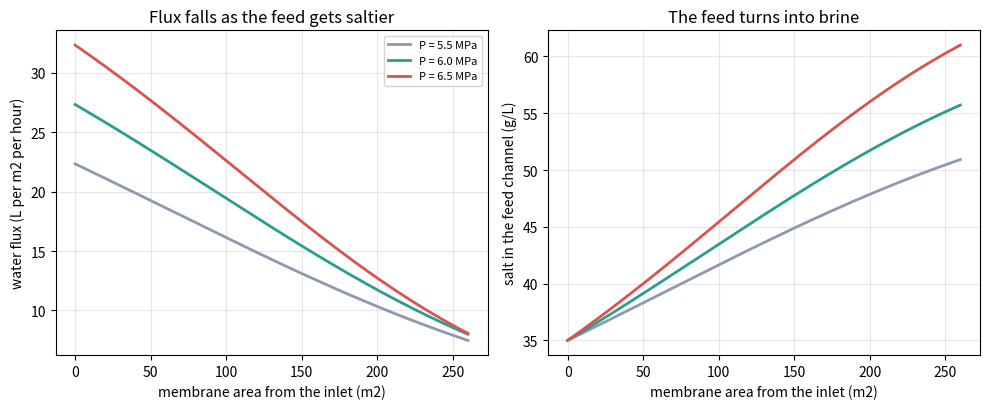
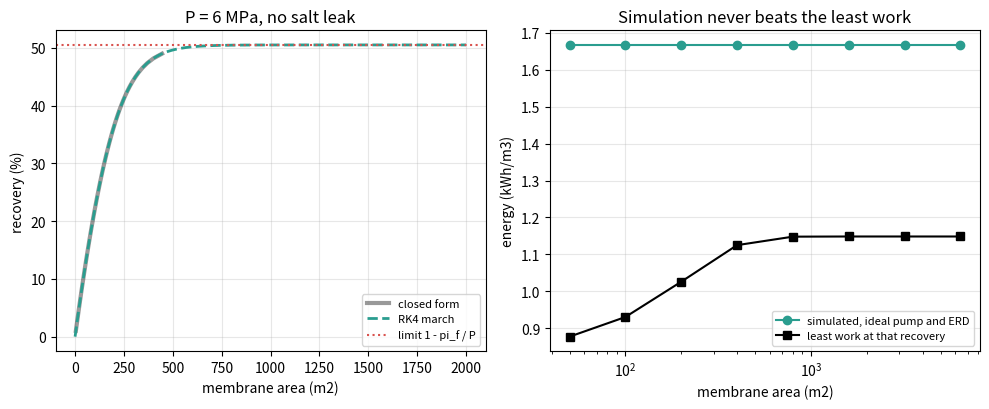
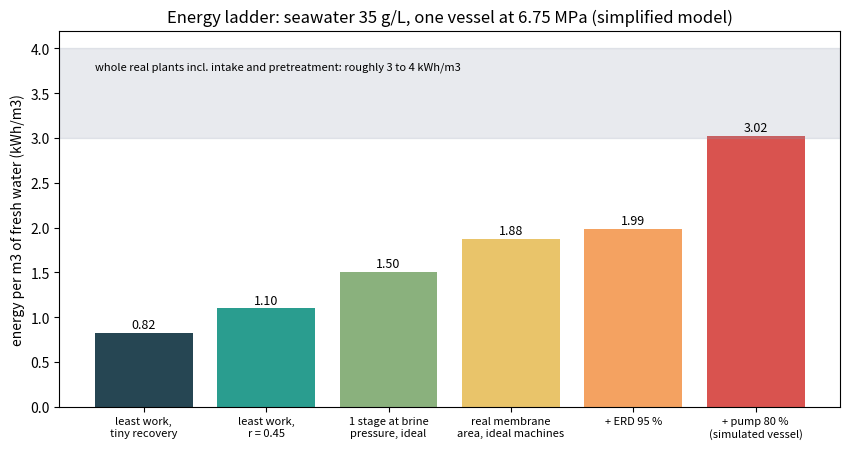

These charts were generated, in order, by the following Python code:
"""Session 3 (Level 3): simulate a reverse osmosis membrane and validate it.

Run:  python start.py 3
"""
# %% [markdown]
# # Session 3: simulate a membrane module and validate it
# **A. Real-world problem.** Session 2 gave limits for a plant with an endless membrane and
# perfect machines. A real pressure vessel holds about 260 m2 of membrane, the pump wastes
# some energy, the energy recovery device (ERD) gives back most but not all of the brine's
# push, and a little salt slips through. Can we march along the membrane step by step,
# show that the simulation obeys the salt balance and the Session 2 limits, and pick the
# feed pressure for one vessel of a seawater plant?
#
# **Plan.** (1) water and salt flux laws, (2) march along the membrane area with RK4,
# (3) validate against a closed-form answer and the balances, (4) count the energy
# (pump, ERD), (5) choose a feed pressure that meets recovery and drinking-water limits.

# %%
import pathlib

import numpy as np

OUT = (pathlib.Path(__file__).resolve().parent if "__file__" in globals() else pathlib.Path(".")) / "out"

R = 8.314
M_NACL = 58.44
KJ_PER_KWH = 3600.0
K_PI = 2 * 1000.0 / M_NACL * R * 298.15 / 1000.0   # kPa per (g/L) at 25 C, ideal van 't Hoff = 84.83

A_W = 1.0e-5     # water permeability, m3/(m2 h kPa)  (= 1 L/(m2 h bar), a typical seawater membrane)
B_S = 8.0e-5     # salt permeability, m3/(m2 h)       (= 0.08 L/(m2 h), illustrative)
AREA = 260.0     # membrane area of one pressure vessel (7 elements of about 37 m2), m2
Q_FEED = 12.0    # feed flow into one vessel, m3/h


def osmotic(c):
    """Osmotic pressure (kPa) of NaCl water with c g/L, 25 C, ideal law."""
    return K_PI * c


# %% [markdown]
# ## Step 1: the flux laws (solution-diffusion model)
# Through each square metre of membrane:
#
#     water:  Jw = A x (P - CP x pi(c))          (only if positive)
#     salt:   Js = B x CP x c
#
# P is the feed pressure (the fresh side is at about 0 kPa gauge), c the salt in the feed
# channel, and CP >= 1 the **concentration polarisation** factor: salt piles up at the
# membrane face, so the wall is saltier than the bulk. A and B are measured for each
# membrane. Jw is in m3 of water per m2 per hour.

# %%
def water_flux(p, c, a_w=A_W, cp=1.0):
    """Water flux (m3/(m2 h)); zero when the push is below the osmotic pressure at the wall."""
    return max(a_w * (p - cp * osmotic(c)), 0.0)


def salt_flux(c, b_s=B_S, cp=1.0):
    """Salt flux (kg/(m2 h)) = B x wall concentration (g/L = kg/m3)."""
    return b_s * cp * c


# %% [markdown]
# ## Step 2: march along the membrane
# Follow the feed channel from inlet to outlet. In a small piece of area da, water flow Q
# (m3/h) and salt flow S (kg/h) both drop:
#
#     dQ/da = -Jw          dS/da = -Js          c = S / Q
#
# We step through the area with the fourth-order Runge-Kutta method (RK4): four slope
# samples per step, averaged with weights 1, 2, 2, 1.

# %%
def simulate_module(p, c_feed=35.0, q_feed=Q_FEED, area=AREA, a_w=A_W, b_s=B_S, cp=1.0, n=400):
    """March along the membrane. Returns a dict with profiles and totals.

    p in kPa, c_feed in g/L, q_feed in m3/h, area in m2."""
    if p <= 0 or q_feed <= 0 or area <= 0 or c_feed < 0:
        raise ValueError("pressure, feed flow and area must be positive and salt not negative")
    if cp < 1.0:
        raise ValueError("concentration polarisation factor must be at least 1")

    def rhs(y):
        q, s = y
        c = s / q
        return np.array([-water_flux(p, c, a_w, cp), -salt_flux(c, b_s, cp)])

    h = area / n
    a = np.linspace(0.0, area, n + 1)
    y = np.zeros((n + 1, 2))
    y[0] = [q_feed, q_feed * c_feed]
    for k in range(n):
        k1 = rhs(y[k])
        k2 = rhs(y[k] + 0.5 * h * k1)
        k3 = rhs(y[k] + 0.5 * h * k2)
        k4 = rhs(y[k] + h * k3)
        y[k + 1] = y[k] + h / 6.0 * (k1 + 2 * k2 + 2 * k3 + k4)
    q, s = y[:, 0], y[:, 1]
    q_perm = q_feed - q[-1]
    salt_perm = y[0, 1] - s[-1]
    return {"area": a, "q": q, "c": s / q, "flux": np.array([water_flux(p, ci, a_w, cp) for ci in s / q]),
            "q_perm": q_perm, "recovery": q_perm / q_feed, "c_brine": s[-1] / q[-1],
            "c_perm": salt_perm / q_perm if q_perm > 0 else 0.0, "salt_in": y[0, 1],
            "salt_out": s[-1] + salt_perm, "p": p, "q_feed": q_feed}


# %% [markdown]
# ## Step 3: a closed-form answer to validate against
# With no salt leak (B = 0) and CP = 1, the salt flow is fixed, c = cf Qf / Q, and the
# equation dQ/da = -A (P - k / Q) with k = pi_f Qf can be integrated by hand:
#
#     area = [ (Qf - Q)/P + (k / P^2) ln((P Qf - k) / (P Q - k)) ] / A
#
# Our RK4 march must reproduce this. Also: no area, however large, can push the brine above
# pi_b = P, so recovery can never exceed 1 - pi_f / P (the Session 2 limit).

# %%
def area_needed(p, recovery, c_feed=35.0, q_feed=Q_FEED, a_w=A_W):
    """Exact membrane area (m2) for a recovery with B = 0 and CP = 1."""
    k = osmotic(c_feed) * q_feed
    q = q_feed * (1.0 - recovery)
    if p * q <= k:
        raise ValueError("this recovery is not reachable at this pressure (brine would exceed P)")
    return ((q_feed - q) / p + k / p ** 2 * np.log((p * q_feed - k) / (p * q - k))) / a_w


def recovery_limit(p, c_feed=35.0):
    """Largest recovery any membrane area can give at pressure p: 1 - pi_f / P."""
    return max(0.0, 1.0 - osmotic(c_feed) / p)


# %% [markdown]
# ## Step 4: count the energy
# The high-pressure pump lifts all the feed to P with efficiency eta_pump. The brine leaves
# the vessel still at P; the ERD hands a share e of that pressure energy back to the feed.
# Per cubic metre of fresh water (1 kPa x 1 m3 = 1 kJ):
#
#     SEC = (P Qf / eta_pump - e P Qb) / Qp / 3600     kWh/m3
#
# With eta_pump = 1 and e = 1 this is just P / 3600.

# %%
def specific_energy(res, eta_pump=0.8, erd=0.95):
    """Specific energy consumption (kWh per m3 of fresh water) of one simulated vessel."""
    if not (0.0 < eta_pump <= 1.0 and 0.0 <= erd <= 1.0):
        raise ValueError("pump efficiency must be in (0, 1] and ERD efficiency in [0, 1]")
    p, qf, qp = res["p"], res["q_feed"], res["q_perm"]
    if qp <= 0:
        return float("inf")
    qb = qf - qp
    return (p * qf / eta_pump - erd * p * qb) / qp / KJ_PER_KWH


def least_work(c_feed, recovery):
    """Session 2 reversible least work (kWh/m3) for comparison."""
    return osmotic(c_feed) * np.log(1.0 / (1.0 - recovery)) / recovery / KJ_PER_KWH


# %% [markdown]
# ## Step 5: choose the feed pressure (mini-project)
# Sweep P in steps of 250 kPa and keep only the pressures that meet every limit; among
# those pick the one with the smallest SEC.

# %%
def choose_pressure(c_feed=35.0, r_min=0.45, c_perm_max=0.5, p_max=6900.0, eta_pump=0.8, erd=0.95,
                    cp=1.1, step=250.0):
    """Lowest-energy feed pressure (kPa) that meets recovery, permeate and pressure limits.

    Returns (pressure, result, sec) or None when no pressure works."""
    best = None
    for p in np.arange(3000.0, p_max + 1e-9, step):
        res = simulate_module(p, c_feed, cp=cp)
        if res["recovery"] >= r_min and res["c_perm"] <= c_perm_max:
            sec = specific_energy(res, eta_pump, erd)
            if best is None or sec < best[2]:
                best = (float(p), res, sec)
    return best


# %%
if __name__ == "__main__":
    import matplotlib.pyplot as plt

    OUT.mkdir(exist_ok=True)

    # Figure 1: profiles along the membrane
    fig, axes = plt.subplots(1, 2, figsize=(10, 4.2))
    for p, col in [(5500.0, "#8d99ae"), (6000.0, "#2a9d8f"), (6500.0, "#d9534f")]:
        res = simulate_module(p, cp=1.1)
        axes[0].plot(res["area"], res["flux"] * 1000, color=col, lw=2, label=f"P = {p / 1000:.1f} MPa")
        axes[1].plot(res["area"], res["c"], color=col, lw=2)
        print(f"P = {p:.0f} kPa: recovery {res['recovery']:.3f}, brine {res['c_brine']:.1f} g/L, "
              f"permeate {res['c_perm'] * 1000:.0f} mg/L, SEC {specific_energy(res):.2f} kWh/m3")
    axes[0].set_xlabel("membrane area from the inlet (m2)")
    axes[0].set_ylabel("water flux (L per m2 per hour)")
    axes[0].set_title("Flux falls as the feed gets saltier")
    axes[0].legend(fontsize=8)
    axes[1].set_xlabel("membrane area from the inlet (m2)")
    axes[1].set_ylabel("salt in the feed channel (g/L)")
    axes[1].set_title("The feed turns into brine")
    for ax in axes:
        ax.grid(alpha=0.3)
    fig.tight_layout()
    fig.savefig(OUT / "module_profiles.png", dpi=120)

    # Figure 2: validation (RK4 against the closed form, and the recovery limit)
    fig2, axes2 = plt.subplots(1, 2, figsize=(10, 4.2))
    p = 6000.0
    res = simulate_module(p, b_s=0.0, area=2000.0, n=2000)
    rr = np.linspace(0.01, 0.97 * recovery_limit(p), 60)
    axes2[0].plot([area_needed(p, r) for r in rr], rr * 100, "k-", lw=3, alpha=0.4, label="closed form")
    axes2[0].plot(res["area"], (Q_FEED - res["q"]) / Q_FEED * 100, color="#2a9d8f", ls="--", lw=2, label="RK4 march")
    axes2[0].axhline(recovery_limit(p) * 100, color="#d9534f", ls=":", label="limit 1 - pi_f / P")
    axes2[0].set_xlabel("membrane area (m2)")
    axes2[0].set_ylabel("recovery (%)")
    axes2[0].set_title("P = 6 MPa, no salt leak")
    axes2[0].legend(fontsize=8, loc="lower right")
    areas = [50, 100, 200, 400, 800, 1600, 3200, 6400]
    secs = [specific_energy(simulate_module(p, b_s=0.0, area=a), 1.0, 1.0) for a in areas]
    rec = [simulate_module(p, b_s=0.0, area=a)["recovery"] for a in areas]
    axes2[1].semilogx(areas, secs, "o-", color="#2a9d8f", label="simulated, ideal pump and ERD")
    axes2[1].semilogx(areas, [least_work(35.0, r) for r in rec], "s-", color="k", label="least work at that recovery")
    axes2[1].set_xlabel("membrane area (m2)")
    axes2[1].set_ylabel("energy (kWh/m3)")
    axes2[1].set_title("Simulation never beats the least work")
    axes2[1].legend(fontsize=8)
    for ax in axes2:
        ax.grid(alpha=0.3)
    fig2.tight_layout()
    fig2.savefig(OUT / "validation.png", dpi=120)

    # Figure 3: the energy ladder, from physics to a real vessel (also the promo Target figure)
    best = choose_pressure()
    p_b, res_b, sec_b = best
    r_b = res_b["recovery"]
    rungs = [("least work,\ntiny recovery", least_work(35.0, 1e-9)),
             (f"least work,\nr = {r_b:.2f}", least_work(35.0, r_b)),
             ("1 stage at brine\npressure, ideal", osmotic(res_b["c_brine"]) / KJ_PER_KWH),
             ("real membrane\narea, ideal machines", specific_energy(res_b, 1.0, 1.0)),
             ("+ ERD 95 %", specific_energy(res_b, 1.0, 0.95)),
             ("+ pump 80 %\n(simulated vessel)", sec_b)]
    fig3, ax3 = plt.subplots(figsize=(8.6, 4.6))
    cols = ["#264653", "#2a9d8f", "#8ab17d", "#e9c46a", "#f4a261", "#d9534f"]
    for k, (name, e) in enumerate(rungs):
        ax3.bar(k, e, color=cols[k])
        ax3.text(k, e + 0.05, f"{e:.2f}", ha="center", fontsize=9)
        print(f"{name.replace(chr(10), ' '):38s}: {e:.3f} kWh/m3")
    ax3.axhspan(3.0, 4.0, color="#8d99ae", alpha=0.2)
    ax3.text(-0.4, 3.85, "whole real plants incl. intake and pretreatment: roughly 3 to 4 kWh/m3",
             fontsize=8, va="top")
    ax3.set_xticks(range(len(rungs)))
    ax3.set_xticklabels([n for n, _ in rungs], fontsize=8)
    ax3.set_ylabel("energy per m3 of fresh water (kWh/m3)")
    ax3.set_ylim(0, 4.2)
    ax3.set_title(f"Energy ladder: seawater 35 g/L, one vessel at {p_b / 1000:.2f} MPa (simplified model)")
    fig3.tight_layout()
    fig3.savefig(OUT / "energy_ladder.png", dpi=120)
    print(f"chosen P = {p_b:.0f} kPa, recovery {r_b:.3f}, permeate {res_b['c_perm'] * 1000:.0f} mg/L, "
          f"SEC {sec_b:.2f} kWh/m3; 100 MLD plant needs {sec_b * 100000 / 24 / 1000:.1f} MW")

# %% [markdown]
# ## Where this stops
# Our osmotic pressure is the ideal law (about 10 percent high for seawater), the pressure
# along the vessel does not drop, CP is a fixed number and the intake, pretreatment and
# second pass are left out. The roadmap shows how to add each one on the way to the Target.
